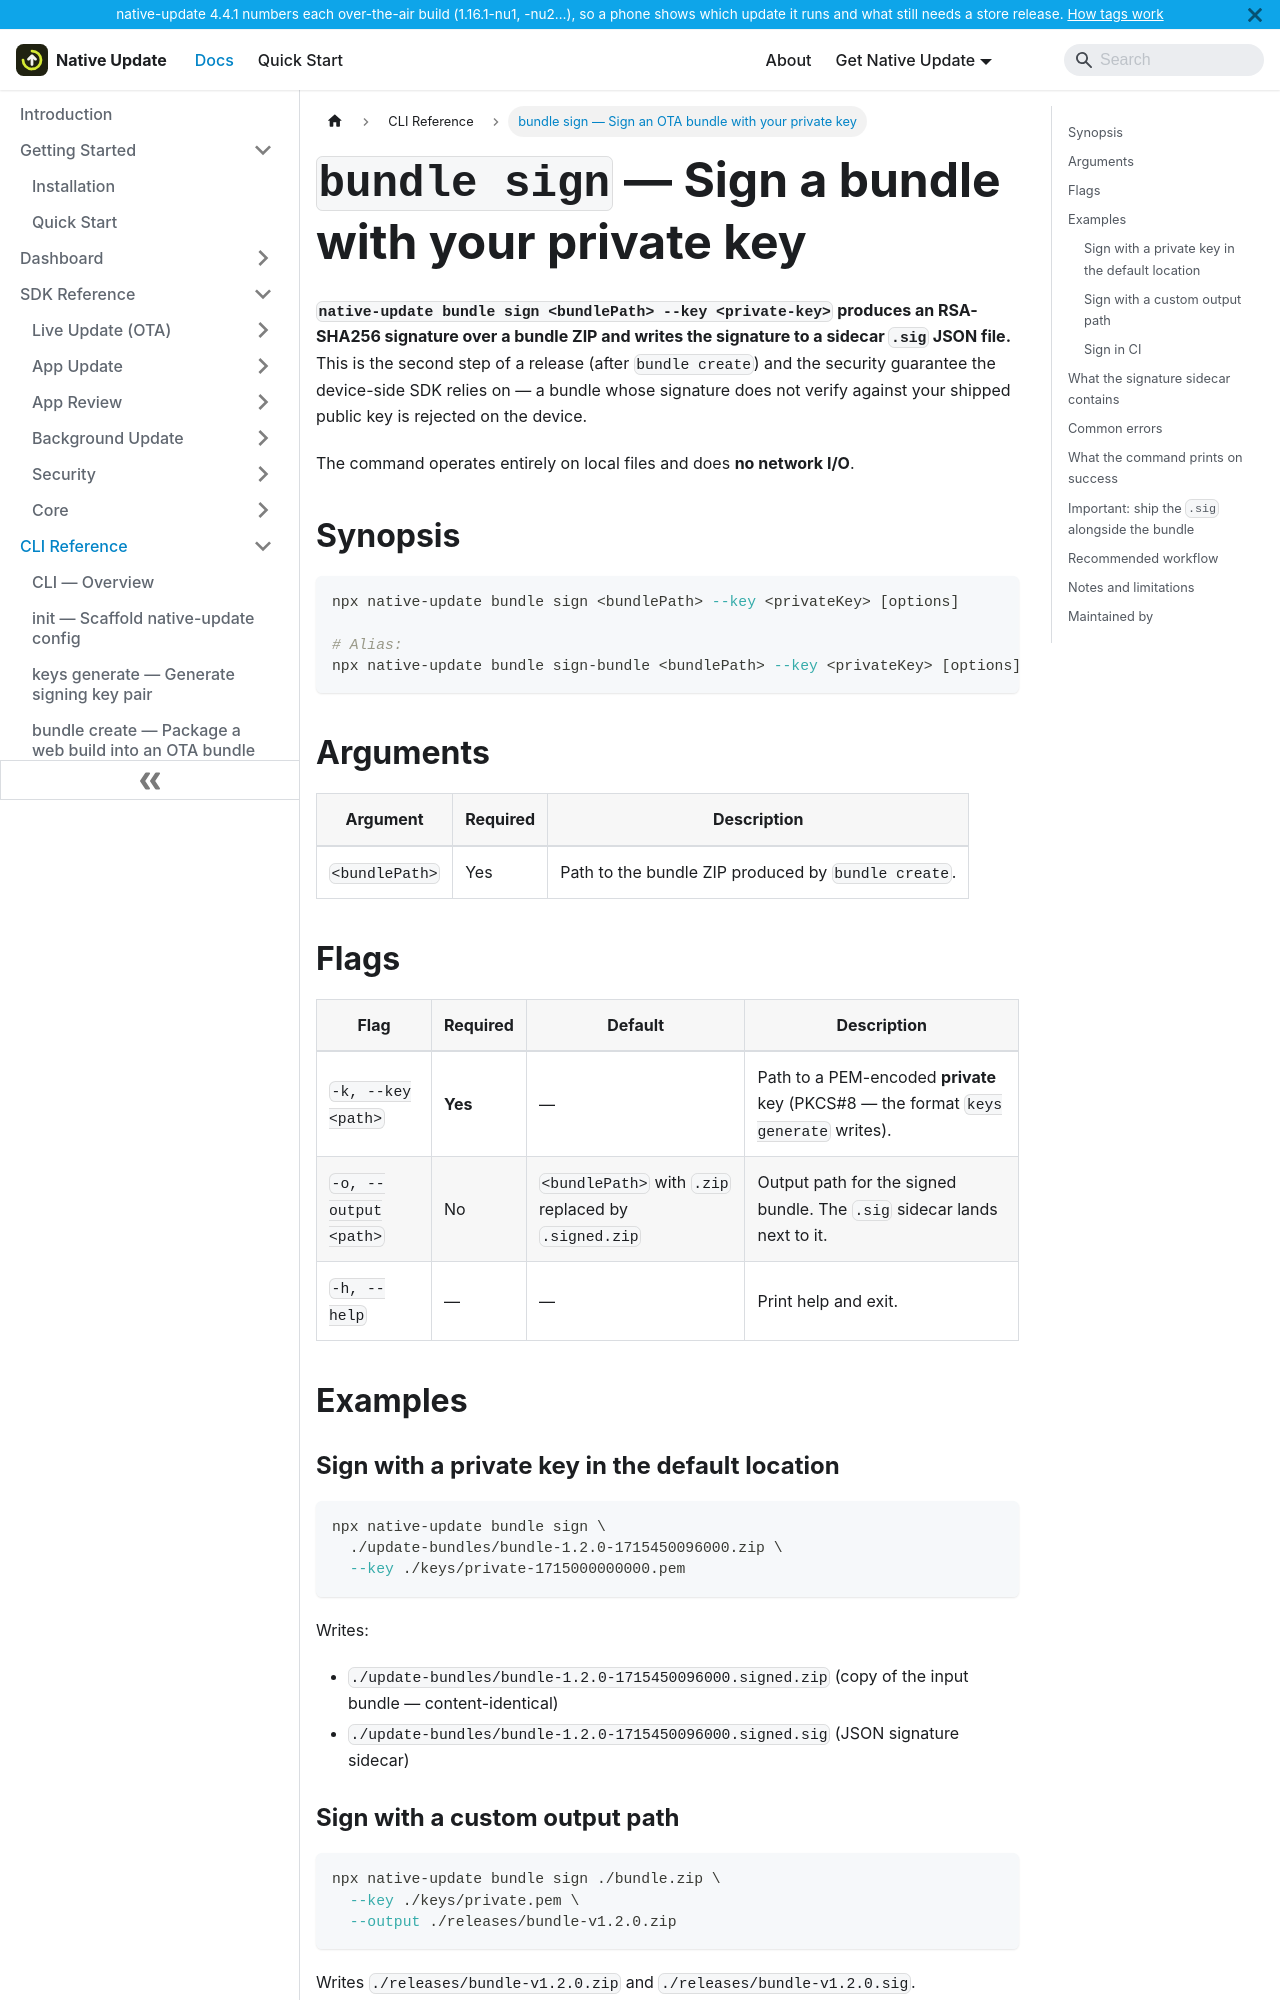

repository: aoneahsan/native-update-docs · page: reference/cli/bundle-sign.html · generator: docusaurus

---
sidebar_position: 5
title: bundle sign — Sign an OTA bundle with your private key
description: native-update bundle sign produces an RSA-SHA256 signature of an OTA bundle and writes a sidecar .sig JSON file. The signed bundle and signature both upload to your backend; the device-side SDK verifies before applying.
keywords: [native-update bundle sign, rsa sha256 ota signing, capacitor bundle signature, native-update sig sidecar]
last_update:
  date: 2026-08-05
  author: Native Update team
---

# `bundle sign` — Sign a bundle with your private key

**`native-update bundle sign <bundlePath> --key <private-key>` produces an RSA-SHA256 signature over a bundle ZIP and writes the signature to a sidecar `.sig` JSON file.** This is the second step of a release (after `bundle create`) and the security guarantee the device-side SDK relies on — a bundle whose signature does not verify against your shipped public key is rejected on the device.

The command operates entirely on local files and does **no network I/O**.

## Synopsis

```bash
npx native-update bundle sign <bundlePath> --key <privateKey> [options]

# Alias:
npx native-update bundle sign-bundle <bundlePath> --key <privateKey> [options]
```

## Arguments

| Argument | Required | Description |
|---|---|---|
| `<bundlePath>` | Yes | Path to the bundle ZIP produced by `bundle create`. |

## Flags

| Flag | Required | Default | Description |
|---|---|---|---|
| `-k, --key <path>` | **Yes** | — | Path to a PEM-encoded **private** key (PKCS#8 — the format `keys generate` writes). |
| `-o, --output <path>` | No | `<bundlePath>` with `.zip` replaced by `.signed.zip` | Output path for the signed bundle. The `.sig` sidecar lands next to it. |
| `-h, --help` | — | — | Print help and exit. |

## Examples

### Sign with a private key in the default location

```bash
npx native-update bundle sign \
  ./update-bundles/bundle-1.2.0-1715450096000.zip \
  --key ./keys/private-1715000000000.pem
```

Writes:

- `./update-bundles/bundle-1.2.0-1715450096000.signed.zip` (copy of the input bundle — content-identical)
- `./update-bundles/bundle-1.2.0-1715450096000.signed.sig` (JSON signature sidecar)
